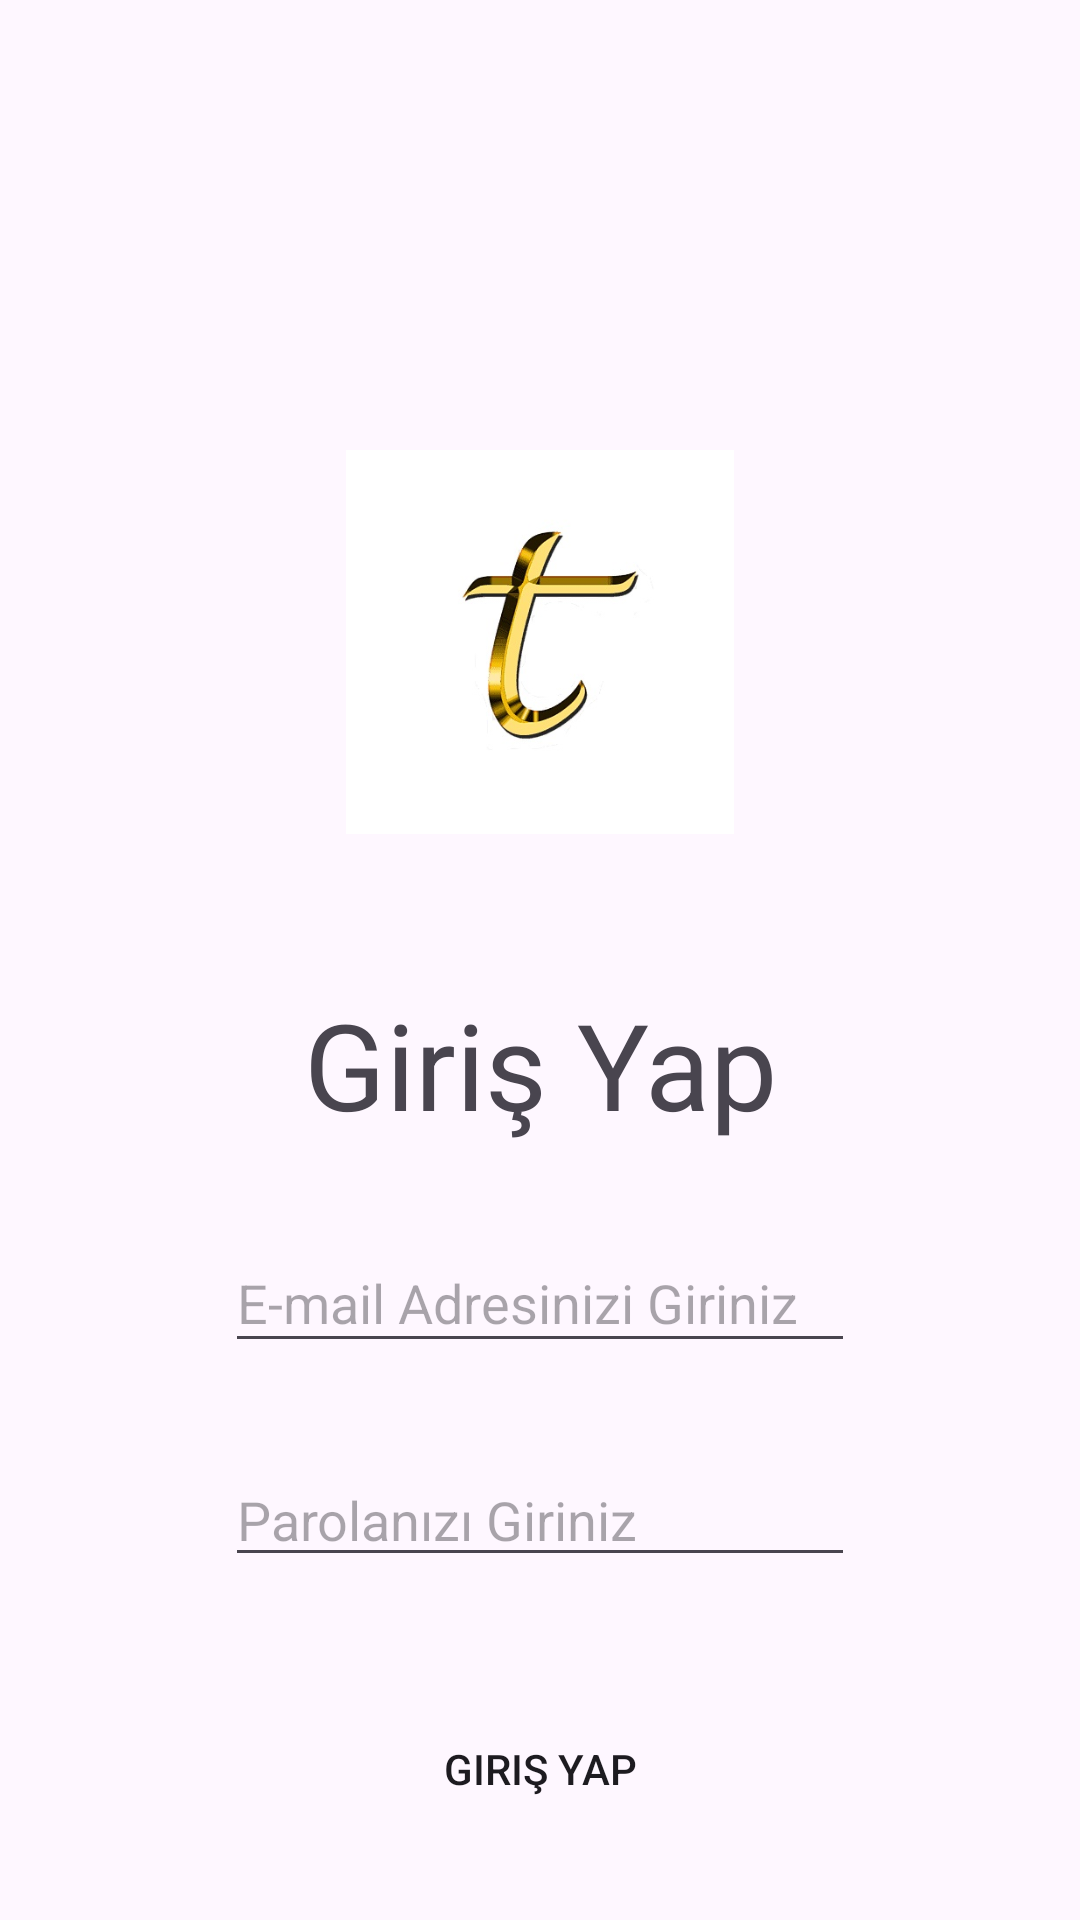

Layout XML and referenced resources for this Android screen:
<!-- AndroidManifest.xml: application theme Theme.T_Media -->
<!-- res/layout/fragment_kullanici_giris.xml -->
<?xml version="1.0" encoding="utf-8"?>
<androidx.constraintlayout.widget.ConstraintLayout
    xmlns:android="http://schemas.android.com/apk/res/android"
    xmlns:app="http://schemas.android.com/apk/res-auto"
    xmlns:tools="http://schemas.android.com/tools"
    android:layout_width="match_parent"
    android:layout_height="match_parent"
    tools:context=".view.KullaniciGirisFragment">

    <EditText
        android:id="@+id/editEmailText"
        android:layout_width="0dp"
        android:layout_height="43dp"
        android:layout_marginStart="75dp"
        android:layout_marginTop="30dp"
        android:layout_marginEnd="75dp"
        android:ems="10"
        android:hint="E-mail Adresinizi Giriniz"
        android:inputType="textEmailAddress"
        app:layout_constraintEnd_toEndOf="parent"
        app:layout_constraintStart_toStartOf="parent"
        app:layout_constraintTop_toBottomOf="@+id/textView" />

    <EditText
        android:id="@+id/editPasswordText"
        android:layout_width="0dp"
        android:layout_height="wrap_content"
        android:layout_marginStart="75dp"
        android:layout_marginTop="30dp"
        android:layout_marginEnd="75dp"
        android:ems="10"
        android:hint="Parolanızı Giriniz"
        android:inputType="textPassword"
        app:layout_constraintEnd_toEndOf="parent"
        app:layout_constraintStart_toStartOf="parent"
        app:layout_constraintTop_toBottomOf="@+id/editEmailText" />

    <ImageView
        android:id="@+id/imageView"
        android:layout_width="234dp"
        android:layout_height="128dp"
        android:layout_marginTop="150dp"
        android:src="@drawable/tt"
        app:layout_constraintEnd_toEndOf="parent"
        app:layout_constraintStart_toStartOf="parent"
        app:layout_constraintTop_toTopOf="parent" />

    <TextView
        android:id="@+id/textView"
        android:layout_width="wrap_content"
        android:layout_height="wrap_content"
        android:layout_marginTop="50dp"
        android:text="Giriş Yap"
        android:textAlignment="center"
        android:textSize="40sp"
        app:layout_constraintEnd_toEndOf="parent"
        app:layout_constraintStart_toStartOf="parent"
        app:layout_constraintTop_toBottomOf="@+id/imageView" />

    <Button
        android:id="@+id/kayitEkraninaGitButton"
        android:layout_width="wrap_content"
        android:layout_height="wrap_content"
        android:layout_marginTop="10dp"
        android:text="Kayıt Ol"
        android:background="@drawable/button_background"
        app:layout_constraintEnd_toEndOf="parent"
        app:layout_constraintStart_toStartOf="parent"
        app:layout_constraintTop_toBottomOf="@+id/kayitOlYazisi" />

    <Button
        android:id="@+id/girisYapButton"
        android:layout_width="wrap_content"
        android:layout_height="wrap_content"
        android:layout_marginTop="40dp"
        android:background="@drawable/button_background"
        android:text="Giriş Yap"
        app:layout_constraintEnd_toEndOf="@+id/editPasswordText"
        app:layout_constraintStart_toStartOf="@+id/editPasswordText"
        app:layout_constraintTop_toBottomOf="@+id/editPasswordText" />

    <TextView
        android:id="@+id/kayitOlYazisi"
        android:layout_width="wrap_content"
        android:layout_height="wrap_content"
        android:layout_marginTop="80dp"
        android:text="Üye değil misiniz?"
        android:textColor="#C9C6C6"
        app:layout_constraintEnd_toEndOf="parent"
        app:layout_constraintStart_toStartOf="parent"
        app:layout_constraintTop_toBottomOf="@+id/girisYapButton" />

</androidx.constraintlayout.widget.ConstraintLayout>
<!-- resources referenced by this layout -->
<resources>
  <!-- drawable button_background (drawable) -->
  <?xml version="1.0" encoding="utf-8"?>
  <shape xmlns:android="http://schemas.android.com/apk/res/android">
      <corners android:radius="0dp" /> 
  </shape>
  <!-- drawable tt: jpg bitmap (drawable, 16844 bytes) -->
  <style name="Theme.T_Media" parent="Base.Theme.T_Media" />
  <style name="Base.Theme.T_Media" parent="Theme.Material3.DayNight.NoActionBar">
          
          
      </style>
</resources>
